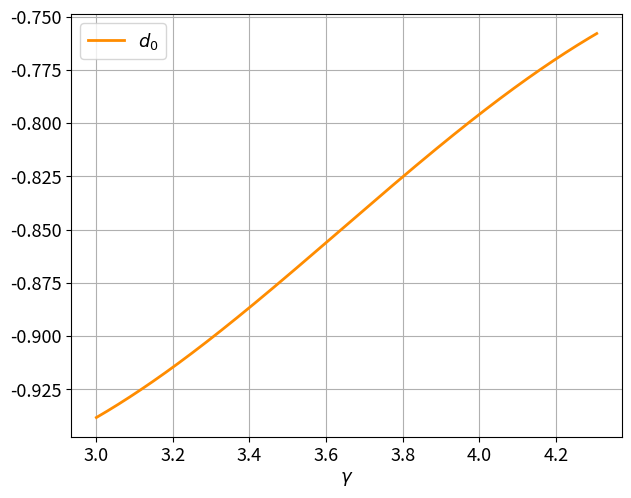

Python code for this plot:
import numpy as np
import matplotlib.pyplot as plt


x0 = 0.75
g_min = 3.0
g_max = 4.308
h = 0.001

gammas = list(np.arange(g_min, g_max, h))


def alpha_u(g, x0):
    if g <= 0:
        mu = np.sqrt(-g)
        return mu*np.sinh(mu)/np.cosh(mu*x0)
    else:
        mu = np.sqrt(g)
        return -mu*np.sin(mu)/np.cos(mu*x0)


def phi_func(g, a, x0):
    if g <= 0:
        mu = np.sqrt(-g)
        A = mu*np.cosh(mu) + np.sinh(mu) - a*x0*np.sinh(mu*x0)
        B = 2*mu*np.cosh(mu*x0)
    else:
        mu = np.sqrt(g)
        A = mu*np.cos(mu) + np.sin(mu) - a*x0*np.sin(mu*x0)
        B = 2*mu*np.cos(mu*x0)
    return B/A


def d_func(g, a, x0):
    if g <= 0:
        mu = np.sqrt(-g)
        A = 16*(mu*np.cosh(mu) + np.sinh(mu) - a*x0*np.sinh(mu*x0))
        B = -3*mu*mu*np.sinh(3*mu) - 12*np.sinh(mu) - 12*mu*np.cosh(mu) - a*mu*np.cosh(3*mu*x0) + 12*a*x0*np.sinh(mu*x0)
    else:
        mu = np.sqrt(g)
        A = 16*(mu*np.cos(mu) + np.sin(mu) - a*x0*np.sin(mu*x0))
        B = 3*mu*mu*np.sin(3*mu) - 12*np.sin(mu) - 12*mu*np.cos(mu) - a*mu*np.cos(3*mu*x0) + 12*a*x0*np.sin(mu*x0)
    return B/A


plt.figure('divergent_phi0d0_x0={:.5},g[{:.5},{:.5}]'.format(x0, g_min, g_max))
plt.rcParams.update({'font.size': 13})
plt.rcParams['savefig.directory'] = '../Tracer/Results'
plt.xlabel('$\gamma$')
plt.grid(True)
alphas, phis, ds, amps = [], [], [], []
for g in gammas:
    alphas.append(alpha_u(g, x0))
for idx in range(len(gammas)):
    phis.append(phi_func(gammas[idx], alphas[idx], x0))
    ds.append(d_func(gammas[idx], alphas[idx], x0))
for idx in range(len(gammas)-1, 0, -1):
    if ds[idx]*ds[idx-1] < 0.0:
        print('gamma_l = {:.6}'.format(gammas[idx]))
        break
plt.subplots_adjust(left=0.12, bottom=0.1, right=0.98, top=0.98)
#plt.plot(gammas, phis, label='$\phi_0$', color='darkcyan', linewidth=2)
plt.plot(gammas, ds, label='$d_0$', color='darkorange', linewidth=2)
#x1,x2,y1,y2 = plt.axis()
#plt.axis((x1,4.902,y1,y2))
plt.legend()
plt.show()